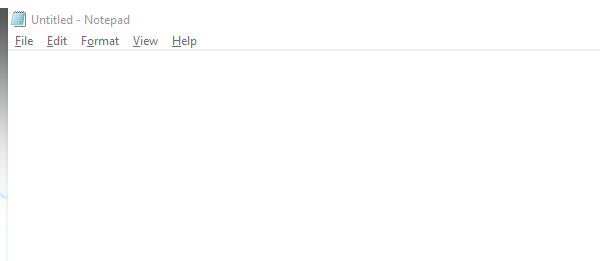
Task: Exercises about operation with folders
Workflow: Selector_editor

Step 1: Open Application 'notepad.exe Untitled' on the element in window 'Untitled - Notepad' (notepad.exe)

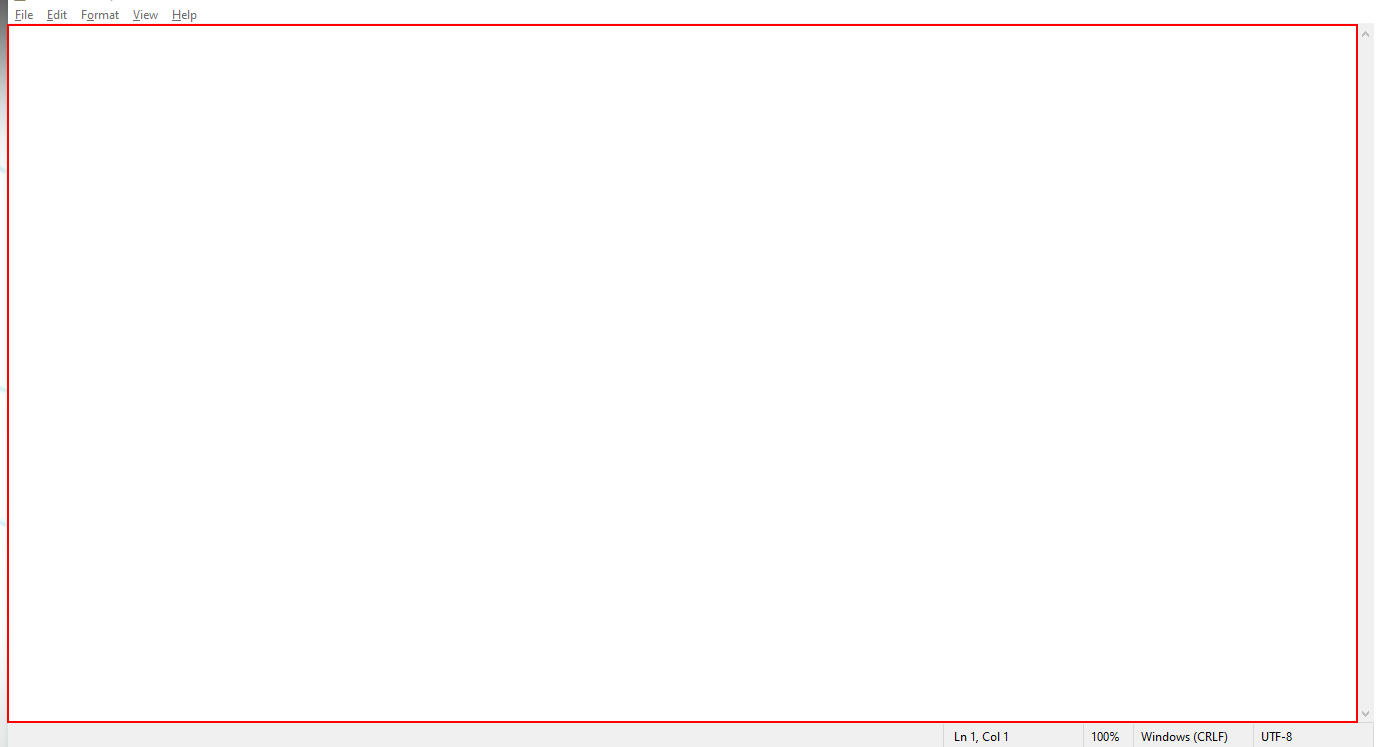
Step 2: type a value into the editable text 'Text Editor'